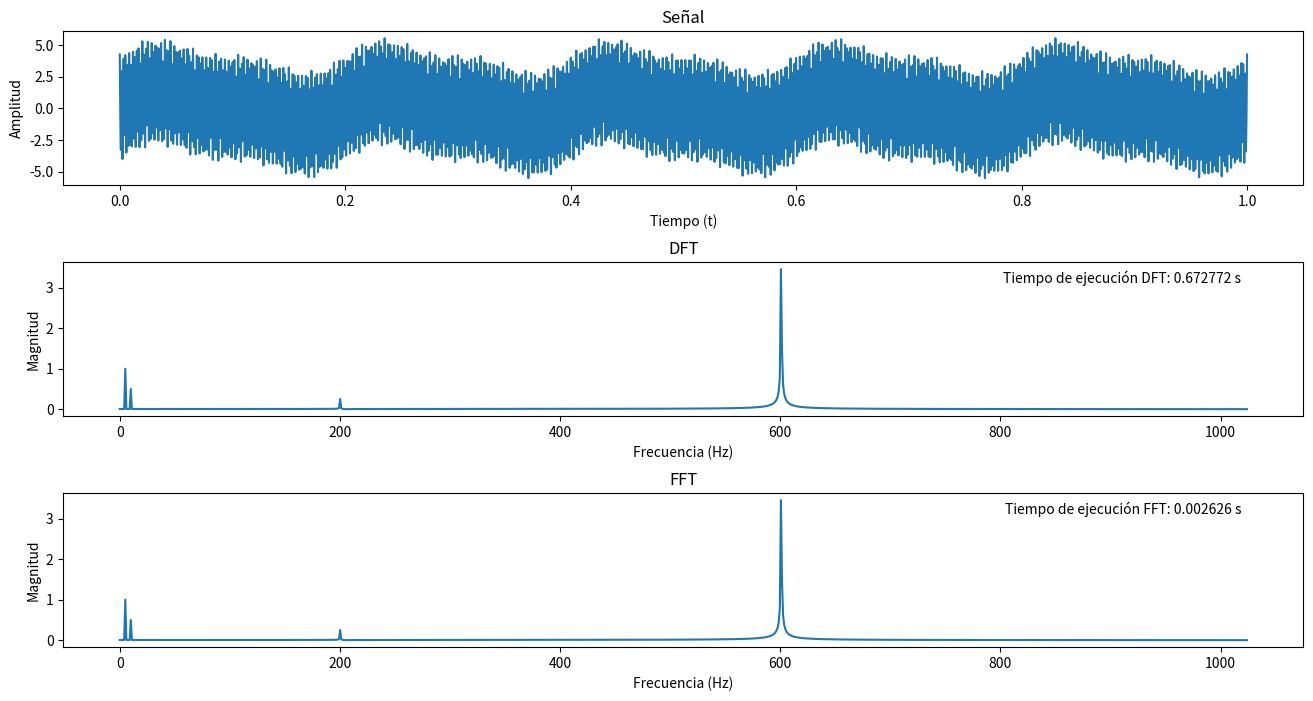

Source code (Python):
"""
La función dft(x) calcula la Transformada Discreta de Fourier (DFT) de la señal x.
La función fft(x) calcula la Transformada Rápida de Fourier (FFT) de la señal x.

El parámetro x es un array que representa la señal de entrada.

La función dft(x) devuelve un array que representa la DFT de la señal x.
La función fft(x) devuelve un array que representa la FFT de la señal x.

El número de puntos de muestra se define en la variable N.
El espaciado de muestra se define en la variable T.

La señal se genera en la variable y a partir de la variable x.
La DFT de la señal se calcula en la variable ydft.
La FFT de la señal se calcula en la variable yfft.
El eje de frecuencia se calcula en la variable xf.

Se grafica la señal, su DFT y su FFT.
"""

import numpy as np
import matplotlib.pyplot as plt
import time

def dft(x):
    """
    Calcula la Transformada Discreta de Fourier (DFT) de la señal x
    :param x: (array) señal de entrada
    :return: (array) DFT de la señal x
    """
    N = x.size # Número de puntos de muestra
    n = np.arange(N) # Vector de tiempo
    k = n.reshape((N, 1)) # Vector de frecuencia
    M = np.exp(-2j * np.pi * k * n / N) # Matriz de la DFT -> e^(-j*2*pi*k*n/N) , k = 0, 1, ..., N-1
    return np.dot(M, x) # Producto punto entre la matriz de la DFT y la señal de entrada

def fft(x):
    """
    Calcula la Transformada Rápida de Fourier (FFT) de la señal x
    :param x: (array) señal de entrada
    :return: (array) FFT de la señal x
    """
    N = x.size
    if N <= 32:
        return dft(x) # Si el número de puntos de muestra es menor o igual a 32, calculo la DFT
    else:
        X_even = fft(x[::2]) # FFT de los puntos pares
        X_odd = fft(x[1::2]) # FFT de los puntos impares
        factor = np.exp(-2j * np.pi * np.arange(N) / N) # Factor de la FFT -> e^(-j*2*pi*k/N) , k = 0, 1, ..., N-1
        return np.concatenate([X_even + factor[:int(N / 2)] * X_odd,
                               X_even + factor[int(N / 2):] * X_odd]) # Concatenación de las FFT de los puntos pares e impares
    

# Número de puntos de muestra (potencia de 2)
N = 2048

# Espaciado de muestra
T = 1.0 / N

# Generar una señal
t = np.linspace(0.0, 1.0, N)
y = np.sin(5.0 * 2.0 * np.pi * t) + 0.5 * np.sin(10.0 * 2.0 * np.pi * t) + 4.0 * np.cos(600.0 * 2.0 * np.pi * t) + 0.25 * np.cos(200.0 * 2.0 * np.pi * t)

# Calcular la DFT de la señal
start_time = time.time()
ydft = dft(y)
end_time = time.time()
timeOfExecutionDFT = end_time - start_time

# Calcular la FFT de la señal
start_time = time.time()
yfft = fft(y)
end_time = time.time()
timeOfExecutionFFT = end_time - start_time

# Calcular el eje de frecuencia
xf = np.linspace(0.0, 1.0/(2.0*T), N//2)

# Graficar la señal, su DFT y su FFT
fig, axs = plt.subplots(nrows=3, ncols=1, figsize=(16, 8))

axs[0].set_title('Señal')
axs[0].plot(t, y)
axs[0].set_xlabel('Tiempo (t)')
axs[0].set_ylabel('Amplitud')

axs[1].set_title('DFT')
axs[1].plot(xf, 2.0/N * np.abs(ydft[:N//2])) 
axs[1].set_xlabel('Frecuencia (Hz)')
axs[1].set_ylabel('Magnitud')

axs[2].set_title('FFT')
axs[2].plot(xf, 2.0/N * np.abs(yfft[:N//2]))
axs[2].set_ylabel('Magnitud')
axs[2].set_xlabel('Frecuencia (Hz)')

# Dar aviso en el gráfico de cuál es el tiempo de ejecución de la DFT y la FFT
axs[1].text(0.95, 0.95, 'Tiempo de ejecución DFT: {:.6f} s'.format(timeOfExecutionDFT), horizontalalignment='right', verticalalignment='top', transform=axs[1].transAxes)
axs[2].text(0.95, 0.95, 'Tiempo de ejecución FFT: {:.6f} s'.format(timeOfExecutionFFT), horizontalalignment='right', verticalalignment='top', transform=axs[2].transAxes)

# Ajustamos los espacios entre las gráficas
plt.subplots_adjust(wspace=0.5, hspace=0.5)

plt.show()